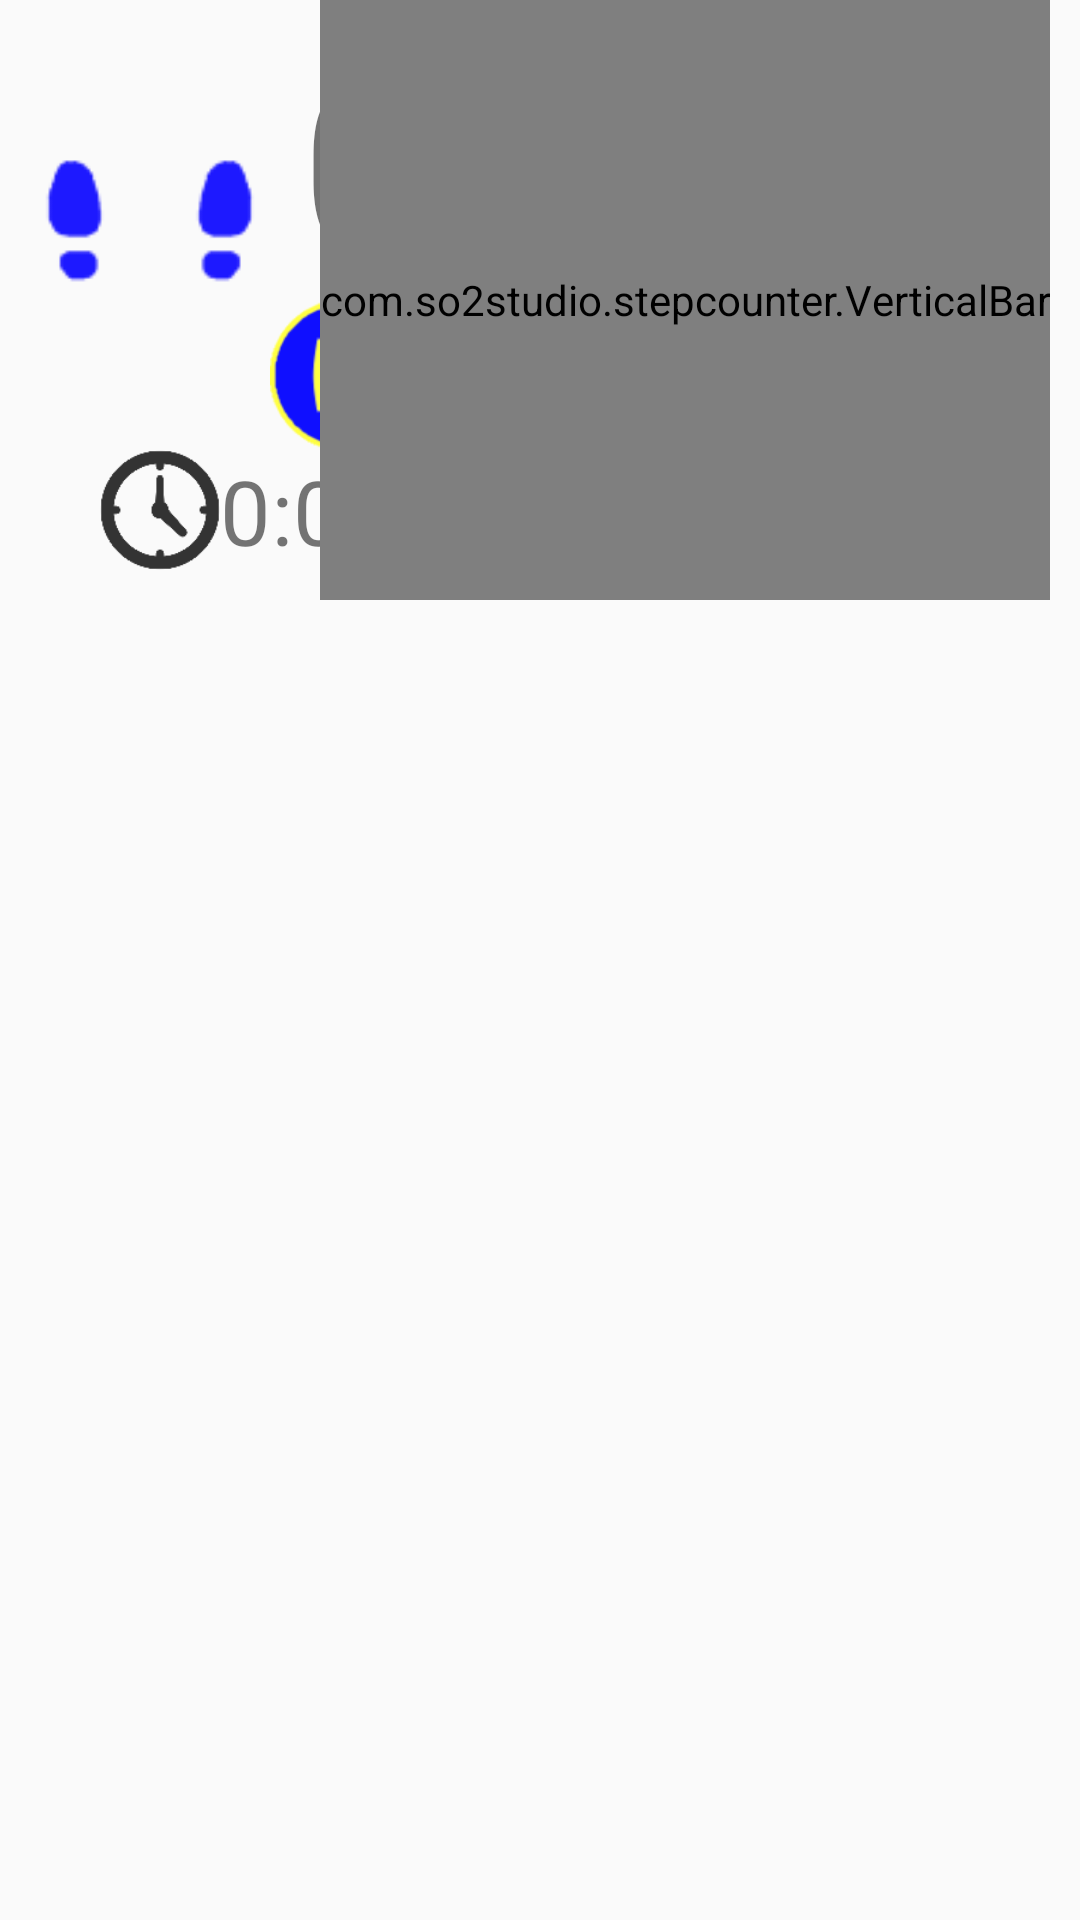

Android layout source for this screen:
<!-- AndroidManifest.xml: application theme AppTheme -->
<!-- res/layout/activity_workout.xml -->
<?xml version="1.0" encoding="utf-8"?>
<RelativeLayout 
    xmlns:android="http://schemas.android.com/apk/res/android"
    xmlns:tools="http://schemas.android.com/tools"
    android:layout_width="match_parent"
    android:layout_height="match_parent"
    tools:context=".MainActivity"
    android:orientation="vertical">

    
    <ImageView
	    android:id="@+id/shoeImage1"
	    android:layout_width="50dp"
	    android:layout_height="50dp"
	    android:src="@drawable/left_shoe"
	    android:layout_marginTop="50dp"
    	android:contentDescription="@string/training_activity_left_shoe_description" />
    

	<ImageView
	    android:id="@+id/shoeImage2"
	    android:layout_width="50dp"
	    android:layout_height="50dp"
	    android:layout_toEndOf="@id/shoeImage1"
       	android:layout_toRightOf="@id/shoeImage1"
	    android:src="@drawable/right_shoe"
	    android:layout_marginTop="50dp"
	    android:contentDescription="@string/training_activity_right_shoe_description" />
	
	
	<TextView
	    android:id="@+id/textStepCount"
	    android:layout_width="wrap_content"
	    android:layout_height="wrap_content"
	    android:textSize="80sp"
	    android:layout_toEndOf="@id/shoeImage2"
       	android:layout_toRightOf="@id/shoeImage2"
	    android:text="@string/training_activity_counter_init"
	    android:contentDescription="@string/training_activity_positioning_image_description"
	    />
	

    
	
	<ImageView
        android:id="@+id/btnStop"
        android:layout_width="50dp"
        android:layout_height="50dp"
        android:src="@drawable/stop_button"
        android:layout_below="@id/shoeImage2"
        android:onClick="MainActivityListener"
        android:layout_alignRight="@id/textStepCount"
        android:layout_alignEnd="@id/textStepCount"
        android:contentDescription="@string/training_activity_stop_button_description"/>
	
	
    <ImageView
        android:id="@+id/btnStart"
        android:layout_width="50dp"
        android:layout_height="50dp"
        android:src="@drawable/play_button"
        android:onClick="MainActivityListener"
        android:layout_below="@id/shoeImage1"
        android:layout_toStartOf="@id/btnStop"
       	android:layout_toLeftOf="@id/btnStop"
        android:contentDescription="@string/training_activity_play_button_description"/>


    
    
   
    
     
    
    
    
    <TextView
        android:id="@+id/textViewClock"
        android:layout_width="wrap_content"
        android:layout_height="wrap_content"
        android:layout_below="@id/btnStop"
        android:text="@string/training_activity_clock_init"
        android:layout_alignRight="@id/btnStop"
        android:layout_alignEnd="@id/btnStop"
        android:textSize="30sp"/>
    
    
    
    <ImageView
        android:id="@+id/clockImage"
        android:layout_width="40dp"
        android:layout_height="40dp"
        android:src="@drawable/clock"
        android:layout_below="@id/btnStart"
        android:onClick="MainActivityListener"
        android:layout_toLeftOf="@id/textViewClock"
        android:layout_toStartOf="@id/textViewClock"
        android:contentDescription="@string/training_activity_clock_image_description"/>
    
   
   
    <com.so2studio.stepcounter.VerticalBar
	  android:id="@+id/seekBar1"
	  android:layout_width="wrap_content"
	  android:layout_height="200dp"
	  android:layout_alignParentRight="true"
	  android:layout_alignParentEnd="true" 
	  android:layout_marginRight="10dp"
	  android:layout_marginEnd="10dp"
	  android:progressDrawable="@drawable/progress"
      android:thumb="@drawable/thumb" 
	  />
   
    
    
    
   
   
</RelativeLayout>
<!-- resources referenced by this layout -->
<resources>
  <!-- drawable clock: png bitmap (drawable-ldpi, 2117 bytes) -->
  <!-- drawable left_shoe: png bitmap (drawable-ldpi, 776 bytes) -->
  <!-- drawable play_button: png bitmap (drawable-ldpi, 4426 bytes) -->
  <!-- drawable progress (drawable-ldpi) -->
  <?xml version="1.0" encoding="utf-8"?>
  <layer-list xmlns:android="http://schemas.android.com/apk/res/android" >
  
      <item
          android:id="@android:id/background"
          android:drawable="@drawable/background_fill"/>
      <item android:id="@android:id/progress">
          <clip android:drawable="@drawable/progress_fill" />
      </item>
  
  </layer-list>
  <!-- drawable right_shoe: png bitmap (drawable-ldpi, 775 bytes) -->
  <!-- drawable stop_button: png bitmap (drawable-ldpi, 3830 bytes) -->
  <!-- drawable thumb (drawable-ldpi) -->
  <?xml version="1.0" encoding="UTF-8"?>
  <shape 
      xmlns:android="http://schemas.android.com/apk/res/android"
      android:shape="oval">
      
      <gradient
          android:angle="270"
          android:endColor="#E5492A"
          android:startColor="#E5492A" />
  
      <size
          android:height="0dp"
          android:width="0dp" />
  
  </shape>
  <string name="training_activity_clock_image_description">ClockImage</string>
  <string name="training_activity_clock_init">0:00:000</string>
  <string name="training_activity_counter_init">00</string>
  <string name="training_activity_left_shoe_description">Scarpa Sinistra</string>
  <string name="training_activity_play_button_description">Play</string>
  <string name="training_activity_positioning_image_description">PositioningImage</string>
  <string name="training_activity_right_shoe_description">Scarpa Destra</string>
  <string name="training_activity_stop_button_description">Stop</string>
  <style name="AppTheme" parent="AppBaseTheme">
          
      </style>
  <!-- drawable background_fill (drawable-ldpi) -->
  <?xml version="1.0" encoding="UTF-8"?>
  <shape xmlns:android="http://schemas.android.com/apk/res/android" >
  
      <gradient
          android:angle="90"
          android:centerColor="#FF555555"
          android:endColor="#FF555555"
          android:startColor="#FF555555" />
  
      <corners android:radius="1dp" />
  
      <stroke
          android:width="1dp"
          android:color="#50999999" />
      <stroke
          android:width="1dp"
          android:color="#70555555" />
  
  </shape>
  <!-- drawable progress_fill (drawable-ldpi) -->
  <?xml version="1.0" encoding="UTF-8"?>
  <shape xmlns:android="http://schemas.android.com/apk/res/android" >
  
      <gradient
          android:angle="90"
          android:centerColor="#FFB80000"
          android:endColor="#FFFF4400"
          android:startColor="#FF470000" />
  
      <corners android:radius="1dp" />
  
      <stroke
          android:width="1dp"
          android:color="#50999999" />
      <stroke
          android:width="1dp"
          android:color="#70555555" />
  
  </shape>
  <style name="AppBaseTheme" parent="Theme.AppCompat.Light.DarkActionBar">
          
      </style>
</resources>
